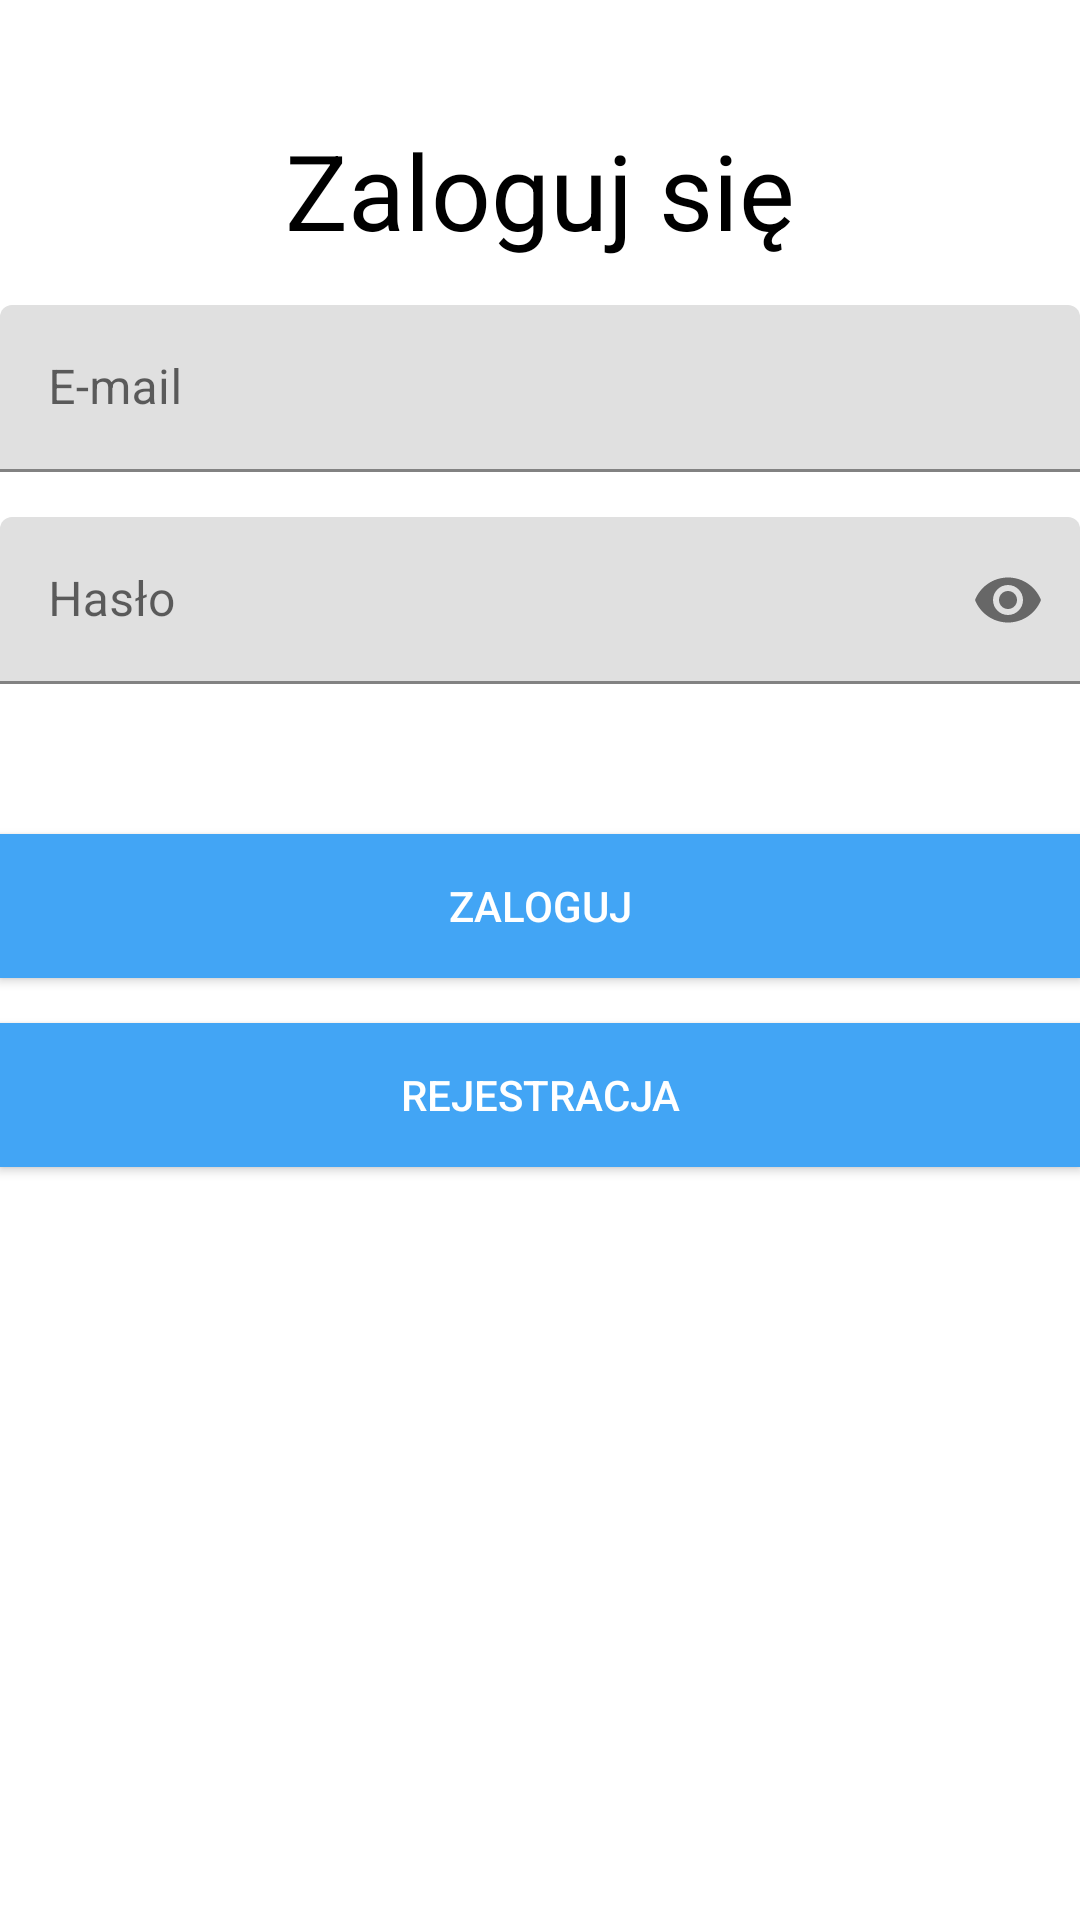

Layout XML and referenced resources for this Android screen:
<!-- AndroidManifest.xml: application theme Theme.FitDiet -->
<!-- res/layout/fragment_login.xml -->
<?xml version="1.0" encoding="utf-8"?>
<LinearLayout xmlns:android="http://schemas.android.com/apk/res/android"
    xmlns:app="http://schemas.android.com/apk/res-auto"
    xmlns:tools="http://schemas.android.com/tools"
    android:layout_width="match_parent"
    android:layout_height="wrap_content"
    android:layout_margin="@dimen/fragment_margin"
    android:paddingTop="@dimen/big_swipe_padding"
    android:focusable="true"
    android:focusableInTouchMode="true"
    tools:context=".login.LoginFragment"
    android:orientation="vertical">

    <TextView
        android:id="@+id/textView"
        android:layout_width="match_parent"
        android:layout_height="wrap_content"
        android:gravity="center_horizontal"
        android:text="@string/log_in_text"
        android:textColor="@color/black"
        android:textSize="@dimen/sign_in_textView" />
    <com.google.android.material.textfield.TextInputLayout
        android:layout_width="match_parent"
        android:layout_height="wrap_content"

        android:layout_marginTop="@dimen/view_margin">

        <com.google.android.material.textfield.TextInputEditText
            android:id="@+id/email_log_editText"
            android:layout_width="match_parent"
            android:layout_height="wrap_content"
            android:hint="@string/log_in_email_hint"
            android:inputType="textNoSuggestions" />

    </com.google.android.material.textfield.TextInputLayout>

    <com.google.android.material.textfield.TextInputLayout
        android:layout_width="match_parent"
        android:layout_height="wrap_content"
        android:layout_marginTop="@dimen/view_margin"
        app:endIconMode="password_toggle">

        <com.google.android.material.textfield.TextInputEditText
            android:id="@+id/pass_log_editText"
            android:layout_width="match_parent"
            android:layout_height="wrap_content"
            android:hint="@string/log_in_password_hint"
            android:inputType="textPassword" />

    </com.google.android.material.textfield.TextInputLayout>

    <Button
        android:id="@+id/loginLogButton"
        android:layout_marginTop="@dimen/view_big_margin"
        android:layout_width="match_parent"
        android:layout_height="wrap_content"
        android:background="@color/material_medium"
        android:text="@string/sign_in_button"
        android:textColor="@android:color/white" />

    <Button
        android:id="@+id/registerButton"
        android:layout_marginTop="@dimen/view_margin"
        android:layout_width="match_parent"
        android:layout_height="wrap_content"
        android:background="@color/material_medium"
        android:text="@string/sign_up_button"
        android:textColor="@android:color/white" />

</LinearLayout>
<!-- resources referenced by this layout -->
<resources>
  <color name="black">#FF000000</color>
  <color name="material_medium">#42a5f5</color>
  <dimen name="big_swipe_padding">40dp</dimen>
  <dimen name="fragment_margin">15dp</dimen>
  <dimen name="sign_in_textView">35sp</dimen>
  <dimen name="view_big_margin">50dp</dimen>
  <dimen name="view_margin">15dp</dimen>
  <string name="log_in_email_hint">E-mail</string>
  <string name="log_in_password_hint">Hasło</string>
  <string name="log_in_text">Zaloguj się</string>
  <string name="sign_in_button">Zaloguj</string>
  <string name="sign_up_button">Rejestracja</string>
  <style name="Theme.FitDiet" parent="Theme.MaterialComponents.DayNight.DarkActionBar">
          
          <item name="colorPrimary">@color/aqua</item>
          <item name="colorPrimaryVariant">@color/aqua</item>
          <item name="colorOnPrimary">@color/white</item>
          
          <item name="colorSecondary">@color/teal_200</item>
          <item name="colorSecondaryVariant">@color/teal_700</item>
          <item name="colorOnSecondary">@color/black</item>
          
          <item name="android:statusBarColor" tools:targetApi="l">?attr/colorPrimaryVariant</item>
          
      </style>
  <color name="aqua">#5aceff</color>
  <color name="white">#FFFFFFFF</color>
  <color name="teal_200">#FF03DAC5</color>
  <color name="teal_700">#FF018786</color>
</resources>
